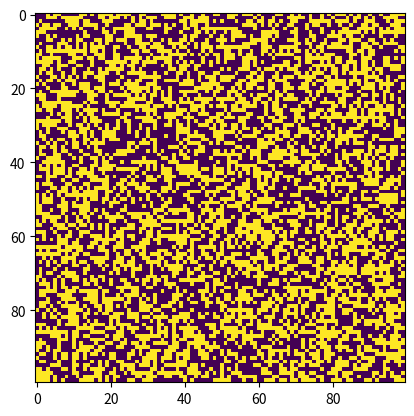

Python code for this plot:
import numpy as np
import matplotlib.pyplot as plt
import matplotlib.animation as animation

# Ukuran grid
N = 100

# Inisialisasi grid dengan nilai random
grid = np.random.randint(0, 2, (N, N))

# Fungsi untuk menghitung jumlah tetangga yang hidup
def count_neighbours(grid, i, j):
    count = 0
    for x in [-1, 0, 1]:
        for y in [-1, 0, 1]:
            if x == 0 and y == 0:
                continue
            if i+x >= 0 and i+x < N and j+y >= 0 and j+y < N:
                count += grid[i+x][j+y]
    return count

# Fungsi untuk melakukan update grid
def update(frame_number, img, grid):
    new_grid = grid.copy()
    for i in range(N):
        for j in range(N):
            count = count_neighbours(grid, i, j)
            if grid[i][j] == 1:
                if count < 2 or count > 3:
                    new_grid[i][j] = 0
            else:
                if count == 3:
                    new_grid[i][j] = 1
    img.set_data(new_grid)
    grid[:] = new_grid[:]
    return img

# Konfigurasi plot
fig, ax = plt.subplots()
img = ax.imshow(grid, interpolation='nearest')

# Animasi
ani = animation.FuncAnimation(fig, update, fargs=(img, grid), frames=100, interval=50)
plt.show()
